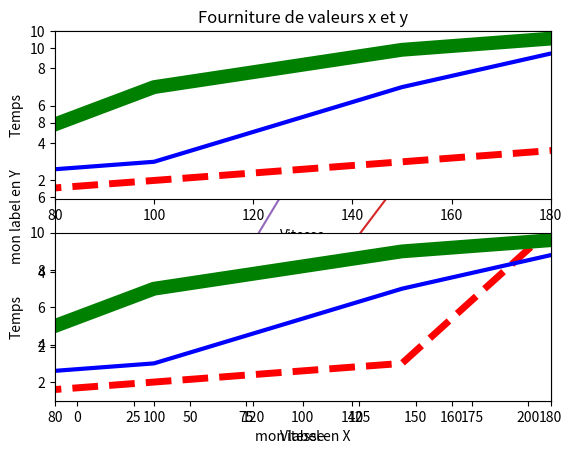
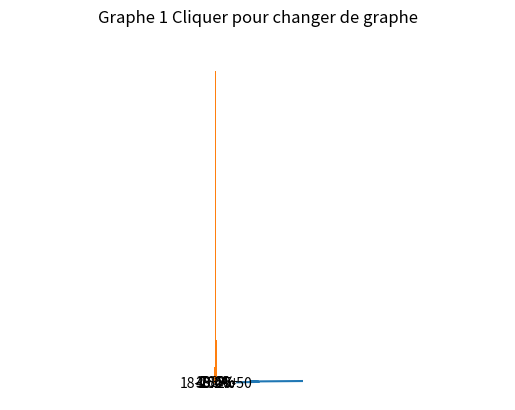
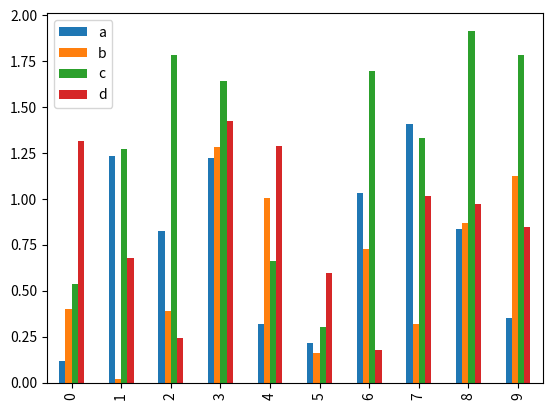
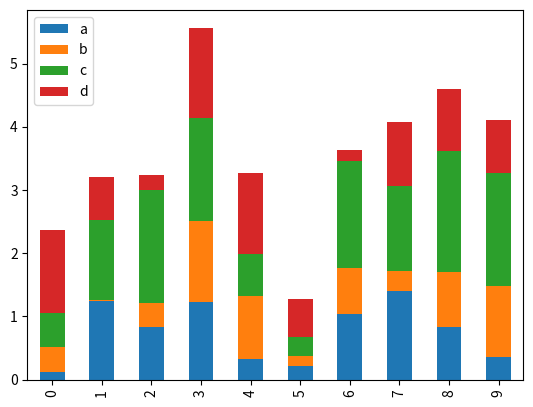
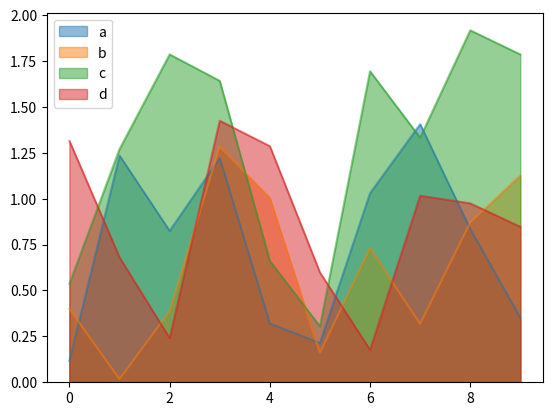

Recreate these plots in Python, in order.
# coding: utf-8

# site https://python.doctor/page-creer-graphiques-scientifiques-python-apprendre 
# pip install matplotlib  pour installer le module

import matplotlib.pyplot as plt
import numpy as np

#essai très simple
plt.plot([1,2,3,4,2,3,1])
plt.ylabel('Label 1')
plt.show()

#input("enter pour continuer")

# agir sur les x, y et les labels
plt.title("Fourniture de valeurs x et y")
plt.plot([50,100,80,200], [1,2,3,4]) # liste en X puis liste en Y
plt.xlabel('mon label en X')
plt.ylabel('mon label en Y')
plt.show()

# plusieurs courbes dans la meme zone
plt.plot([50,100,150,200], [1,2,3,4])
plt.plot([50,100,150,200], [2,3,7,10])
plt.plot([50,100,150,200], [2,7,9,10])
plt.show()

# 2 graphes dans la même zone et emploi de scipy
plt.subplot(211)    # emplacement 2x1 ie 2 lignes 1 colonne
plt.plot([50,100,150,200], [1,2,3,4], "r--", linewidth=5)
plt.plot([50,100,150,200], [2,3,7,10], "b", linewidth=3)
plt.plot([50,100,150,200], [2,7,9,10], "g", linewidth=10)
plt.xlabel('Vitesse')
plt.ylabel('Temps')
plt.axis([80, 180, 1, 10])

plt.subplot(212)
plt.plot([50,100,150,200], [1,2,3,15], "r--", linewidth=5)
plt.plot([50,100,150,200], [2,3,7,10], "b", linewidth=3)
plt.plot([50,100,150,200], [2,7,9,10], "g", linewidth=10)
plt.xlabel('Vitesse')
plt.ylabel('Temps')
plt.axis([80, 180, 1, 10])

plt.show()


# mise en place d'une fonction sensible à l'événement clic dans la zone de tracé
toggle = True

def onclick(event):
    global toggle

    toggle = not toggle
    event.canvas.figure.clear()

    if toggle:
        plt.title("Graphe 1 Cliquer pour changer de graphe")
        event.canvas.figure.gca().plot([50,100,80,200], [1,2,3,4])
    else:
        plt.title("Graphe 2 Cliquer pour changer de graphe")
        event.canvas.figure.gca().plot([50,100,120,200,250], [1,2,1,4,3])

    event.canvas.draw()

fig = plt.figure()
fig.canvas.mpl_connect('button_press_event', onclick) # on associe ici le traitement du clic à ce graphe

plt.title("Graphe 1 Cliquer pour changer de graphe")
plt.plot([50,100,80,200], [1,2,3,4])
plt.show()

#histogramme
a = np.random.randn(10000)
hh = plt.hist(a, 40)
plt.show()


# pie
name = ['-18', '18-25', '25-50', '50+']
data = [5000, 26000, 21400, 12000]

explode=(0, 0.15, 0, 0)
plt.pie(data, explode=explode, labels=name, autopct='%1.1f%%', startangle=90, shadow=True)
plt.axis('equal')
plt.show()

# en provenance de https://pandas.pydata.org/pandas-docs/stable/user_guide/visualization.html
import pandas as pd
df2 = pd.DataFrame(np.random.rand(10, 4)*2, columns=['a', 'b', 'c', 'd'])
df2.plot.bar();

df2.plot.bar(stacked=True); #barres cumulatives

df2.plot.area(stacked=False);
